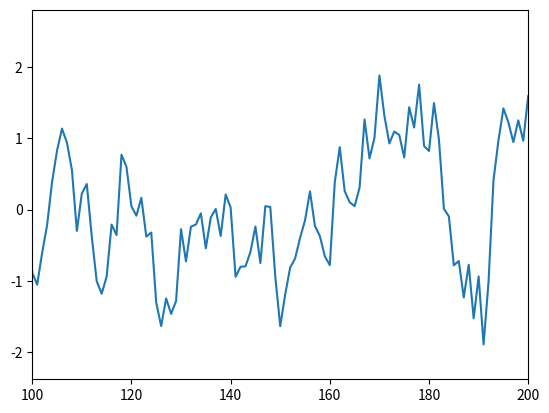

This figure's Python source:
import numpy as np
import matplotlib.pyplot as plt

# In[]:
def f(x, mean, std):
    return np.sin(x) + np.random.normal(loc=mean, scale=std)


total_size = 1000
a = list()
value = f(0, 0, 0.5)
for el in range(total_size):
    a.append(value)
    value = f(value, 0, 0.5)

a = np.array(a)
plt.plot(np.arange(1,total_size+1), a)
plt.xlim(100, 200)

# In[]:

class RandomVariable:
    def __init__(self):
        self.mean = 0
        self.std = 0.5
        self.state = 0
        self.curr_val = 0
        self.safe_mod = 3
        self.unsafe_mod = 5
        self.critical_mod = 10
        self.reward_matrix = None
        self.action_to_value_mapping = None # this is the action to value mapping,
        # i.e. for a given action how much should you add/subtract from the current_value

    def set_reward_matrix(self, matrix):
        self.reward_matrix = matrix

    def set_action_to_value_mapping(self, matrix):
        self.action_to_value_mapping = matrix

    def reset(self, exploring_starts):
        if exploring_starts:
            # Randomly select a current value
            low, high = -self.critical_mod-2, self.critical_mod+2
        else:
            low, high = -self.safe_mod-2, self.safe_mod+2
        self.curr_val = np.random.uniform(low=low, high=high)
        # Set the state according to the metric
        self.evaluate_state()
        return self.state, self.curr_val

    def evaluate_state(self):
        """
        defined 7 states,
        (State 3)       Safe : value hops between [-3, +3]
        (State 2 and 4) unsafe : value between [-5,-3) and (+3, +5]
        (State 1 and 5) critical : values between [-10, -5) and (+5, +10]
        (State 0 and 6) incident : values between (-inf, -10) and (+10, +inf)
        Out of these incident and safe are the terminal states
        the episode will end at safe (meaning the value has stabilized) or
        the episode will end at incident (meaning there is nothing you can do
        to stabilize the value in the incident state, and you failed)
        :return:
        """
        if abs(self.curr_val) < self.safe_mod:
            self.state = 3
        elif abs(self.curr_val) < self.unsafe_mod:
            self.state = 2 if self.curr_val<0 else 4
        elif abs(self.curr_val) < self.critical_mod:
            self.state = 1 if self.curr_val<0 else 5
        else:
            self.state = 0 if self.curr_val<0 else 6

    def f(self, x, mean, std):
        return np.sin(x) + np.random.normal(loc=mean, scale=std)

    def get_value(self, mean=None, std=None):
        if not mean and not std:
            return self.f(self.curr_val, self.mean, self.std)
        else:
            return self.f(self.curr_val, mean, std)

    def step(self, action):
        """
        Takes the given action and returns the new state,
        the new curr_val, the reward and a flag to show if the new state
        is a terminal state or not
        :param action: the action to execute
        :return: a list: state, value, reward, done
        """
        if self.state == 3 or self.state == 0 or self.state == 6:
            # if the state is terminal, dont do anything, just return done=True
            return self.state, self.curr_val, self.reward_matrix[self.state], True
        else:
            # Get the value to be added/subtracted corresponding to this action
            # from the action_to_value_mapping
            value = self.action_to_value_mapping[action]
            self.curr_val += value
            self.evaluate_state()
            done = False
            if self.state == 3 or self.state == 0 or self.state == 6:
                done = True
            return self.state, env.curr_val, self.reward_matrix[self.state], done


def describe_policy_matrix(matrix):
    for state, action in enumerate(matrix):
        if action == -1:
            print('Terminal State ', state, ' : No Action')
        else:
            value = env.action_to_value_mapping[action]
            if value > 0:
                string = 'Subtract '+str(abs(value))+' from current value'
            else:
                string = 'Add '+str(abs(value))+' to current value'
            print('State ', state, ' : Action : ', string)


def get_return(state_list, gamma):
    """
    :param state_list: a list of tuples (observation, action, reward)
    :param gamma: the discount factor
    :return: the return value for that state_list
    """
    return_value = 0
    counter = 0
    for visit in state_list:
        reward = visit[2]
        return_value += reward * np.power(gamma, counter)
        counter += 1
    return return_value


def update_policy(episode_list, policy_matrix, state_action_matrix):
    """
    Updates the policy in a greedy way, selecting actions which have the highest
    utility for each state visited in the episode_list
    :param episode_list: the tuples of states visited as (observation, action, reward)
    :param policy_matrix: the policy matrix
    :param state_action_matrix: the Q matrix
    :return:
    """
    for visit in episode_list:
        state = visit[0][0]
        if policy_matrix[state] != -1:
            # if its not the terminal state
            policy_matrix[state] = np.argmax(state_action_matrix[:, state])
    return policy_matrix


def has_converged(old_matrix, new_matrix):
    if abs(np.sum(new_matrix-old_matrix)) < 0.1:
        return True
    return False


# def get_reward(prev_value, action):
#     """
#     Returns the reward for a particular action taken on observing a
#     particular metric value prev_value
#     :param prev_value: the value of the metric when the action was taken
#     :param action: the action taken in this state
#     :return: the reward
#     """
#     if abs(prev_value + action) < 3:
#         return +1
#     elif abs(prev_value + action) < 5:
#         return -0.4
#     else:
#         return -2


# In[]:

NUM_STATES = 7
NUM_ACTIONS = 10 # only 4 possible actions
MAX_EPISODE_LENGTH = 1000
N_EPOCHS = 50000

env = RandomVariable()
gamma = 0.99
print_epoch = 50

# Define the state matrix, there are 7 possible states,
# 2 states on the right side of origin
# 2 states on the left side of origin
# 1 state around the origin
# Thus state 0 is – metric between [-inf, -10)
# Thus state 1 is – metric between [-10, -5)
# Thus state 2 is – metric between [-5, -3)
# Thus state 3 is – metric between [-3, +3]
# Thus state 4 is – metric between (+3, +5]
# Thus state 5 is – metric between (-5, +10]
# Thus state 6 is – metric between (+10, +inf)
state_matrix = np.zeros((NUM_STATES,1))
state_matrix[2] = 1 # this is the safe state, terminal state
state_matrix[0] = state_matrix[6] = 1 # These are the incident state, which is again a terminal state
# We dont need the state matrix since the state depends purely on the value of the metric
# state matrix is depicted only for your understanding

# There are 4 possible actions
# Entry 0 : In State 1: Add 10 to the metric
# Entry 1 : In State 2: Add 5 to the metrix
# Entry 2 : In State 4: Subtract 5 from the metric
# Entry 3 : In State 5: Subtract 10 from the metric
# Nothing has to be done in states 0,3 and 6 since they are the terminal states
action_matrix = np.random.uniform(low=-10, high=10, size=(NUM_ACTIONS,))

env.set_action_to_value_mapping(action_matrix)

# define the reward matrix as per the states,
# State 0 and 6 are incident -> reward -1
# State 1 and 5 are critical -> reward -0.5
# State 2 and 4 are unsafe -> reward -0.1
reward_matrix = np.array([
    -1, -0.05, -0.05, 1, -0.05, -0.05, -1
])
env.set_reward_matrix(reward_matrix)

# Random policy matrix
policy_matrix = np.random.randint(low=0, high=NUM_ACTIONS, size=(NUM_STATES,))
policy_matrix[0] = policy_matrix[6] = -1 # these are the terminal states
policy_matrix[3] = -1 # these are the terminal states

# State-action matrix or the Q values (init to zeros or to random values)
state_action_matrix = np.random.random_sample((NUM_ACTIONS, NUM_STATES))
running_mean_matrix = np.full((NUM_ACTIONS, NUM_STATES), 1.0e-12)
# one row of all states for each action, thus NUM_STATES columns for each row

# IMPORTANT
# reward_matrix, policy_matrix, state_action_matrix, action_to_value_mapping
# and running_mean_matrix are the only ones that we need
# Since the state depends on the current metric value only, we dont need to store the state_matrix in our env variable

all_episode_lists = list()
# for epoch in range(N_EPOCHS):
epoch = 0
while True:
    epoch += 1
    episode_list = list()
    observation = env.reset(exploring_starts=True)
    # observation is the current state and the current value
    # which the agent observes

    done = False
    # max length of each episode is 1000
    for _ in range(MAX_EPISODE_LENGTH):
        action = policy_matrix[observation[0]]

        # Move one step and get a new observation and the reward
        new_state, new_value, reward, done = env.step(action)
        new_observation = [new_state, new_value]

        # append what had you observed, and what action did you take resulting in what reward
        episode_list.append((observation, action, reward))
        observation = new_observation
        if done:
            break

    # For debugging
    all_episode_lists.append(episode_list)

    # This cycle is the implementation of First-Visit MC.
    first_visit_done = np.zeros((NUM_ACTIONS, NUM_STATES))
    counter = 0
    # For each state-action stored in the episode list it checks if
    # it is the first visit and then estimates the return.
    # This is the Evaluation step of the GPI.
    old_state_action_matrix = state_action_matrix.copy()
    for visit in episode_list:
        state = visit[0][0]
        action = int(visit[1])
        if first_visit_done[action, state] == 0:
            return_value = get_return(episode_list[counter:], gamma)
            running_mean_matrix[action, state] += 1
            state_action_matrix[action, state] += return_value
            first_visit_done[action, state] = 1
        counter += 1
    # Policy update (Improvement)

    if has_converged(old_state_action_matrix/running_mean_matrix, state_action_matrix/running_mean_matrix):
        break

    policy_matrix = update_policy(episode_list, policy_matrix, state_action_matrix/running_mean_matrix)

    if epoch % print_epoch == 0:
        print("State-Action matrix after " + str(epoch) + " iterations:")
        print(state_action_matrix / running_mean_matrix)
        print("Policy matrix after " + str(epoch + 1) + " iterations:")
        print(policy_matrix)
        describe_policy_matrix(policy_matrix)

# print("Utility matrix after " + str(N_EPOCHS) + " iterations: ")
# print(state_action_matrix/running_mean_matrix)
# print('Current Learnt Policy is ')
# describe_policy_matrix(policy_matrix)